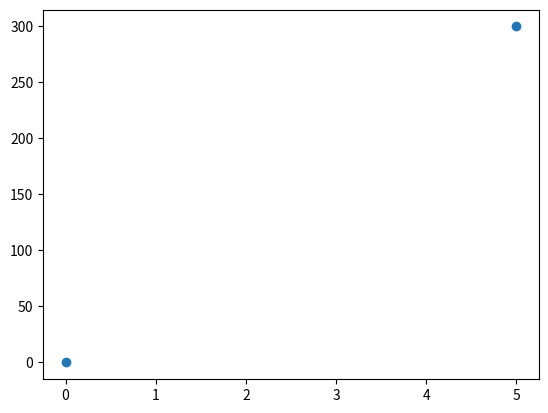

Here is the Python script that generated this plot:
import matplotlib

#print(matplotlib.__version__) #3.6.3

import matplotlib.pyplot as plt
import numpy as np

xp = np.array([0,5])
yp = np.array([0,300])
#print(xp)
#print(yp)

#plt.plot(xp, yp) #line
plt.plot(xp, yp, 'o') #점
plt.show()